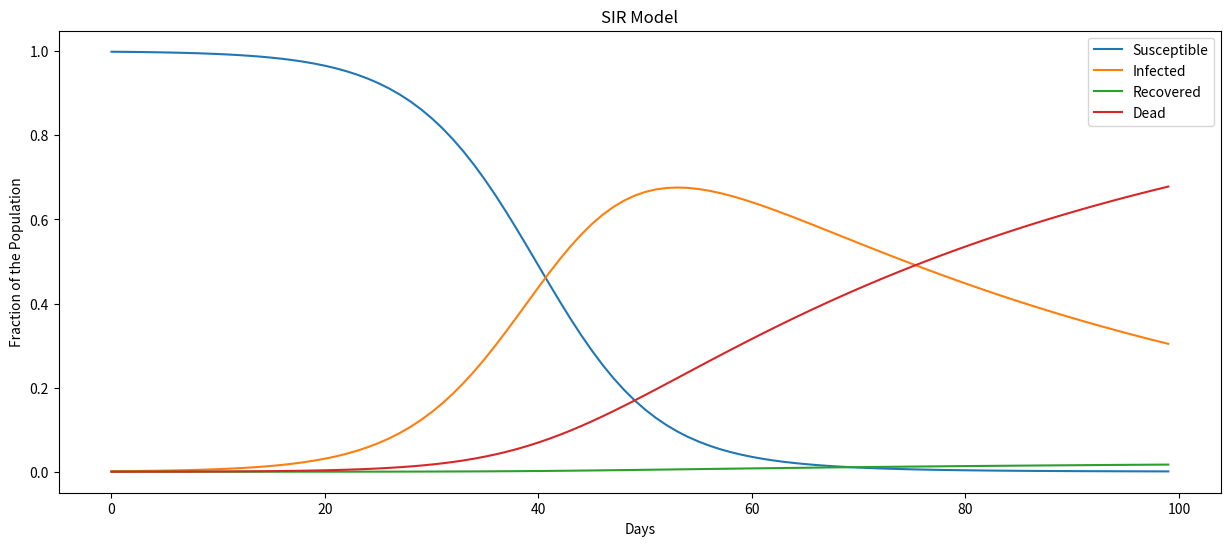

Source code (Python):
import matplotlib.pyplot as plt

S = 0.999
I = 0.001
R = 0
dead = 0

beta = 0.2
# Rate at which people move from susceptible to infected
gamma = 0.0005
# Rate at which people move from infected to recovered
steps = 100
death_rate = 0.02

# Lists
graph_S = []
graph_I = []
graph_R = []
graph_D = []
graph_steps = []

for tick in range(steps):
    new_infected = S * I * beta
    new_recovered = gamma * I
    new_dead = death_rate * I

    S -= new_infected
    I += (new_infected - new_recovered - new_dead)
    R += new_recovered
    dead += new_dead

    print(S + I + R + dead)

    graph_steps.append(tick)
    graph_S.append(S)
    graph_I.append(I)
    graph_R.append(R)
    graph_D.append(dead)


def simulation_view():
    fig_size = plt.rcParams["figure.figsize"]

    fig_size[0] = 15
    fig_size[1] = 6
    plt.rcParams["figure.figsize"] = fig_size


simulation_view()

plt.figure()
plt.plot(graph_steps, graph_S)
plt.plot(graph_steps, graph_I)
plt.plot(graph_steps, graph_R)
plt.plot(graph_steps, graph_D)

plt.legend(['Susceptible', 'Infected', 'Recovered', 'Dead'], loc='upper right')
plt.xlabel('Days')
plt.ylabel('Fraction of the Population')
plt.title('SIR Model')

plt.show()
